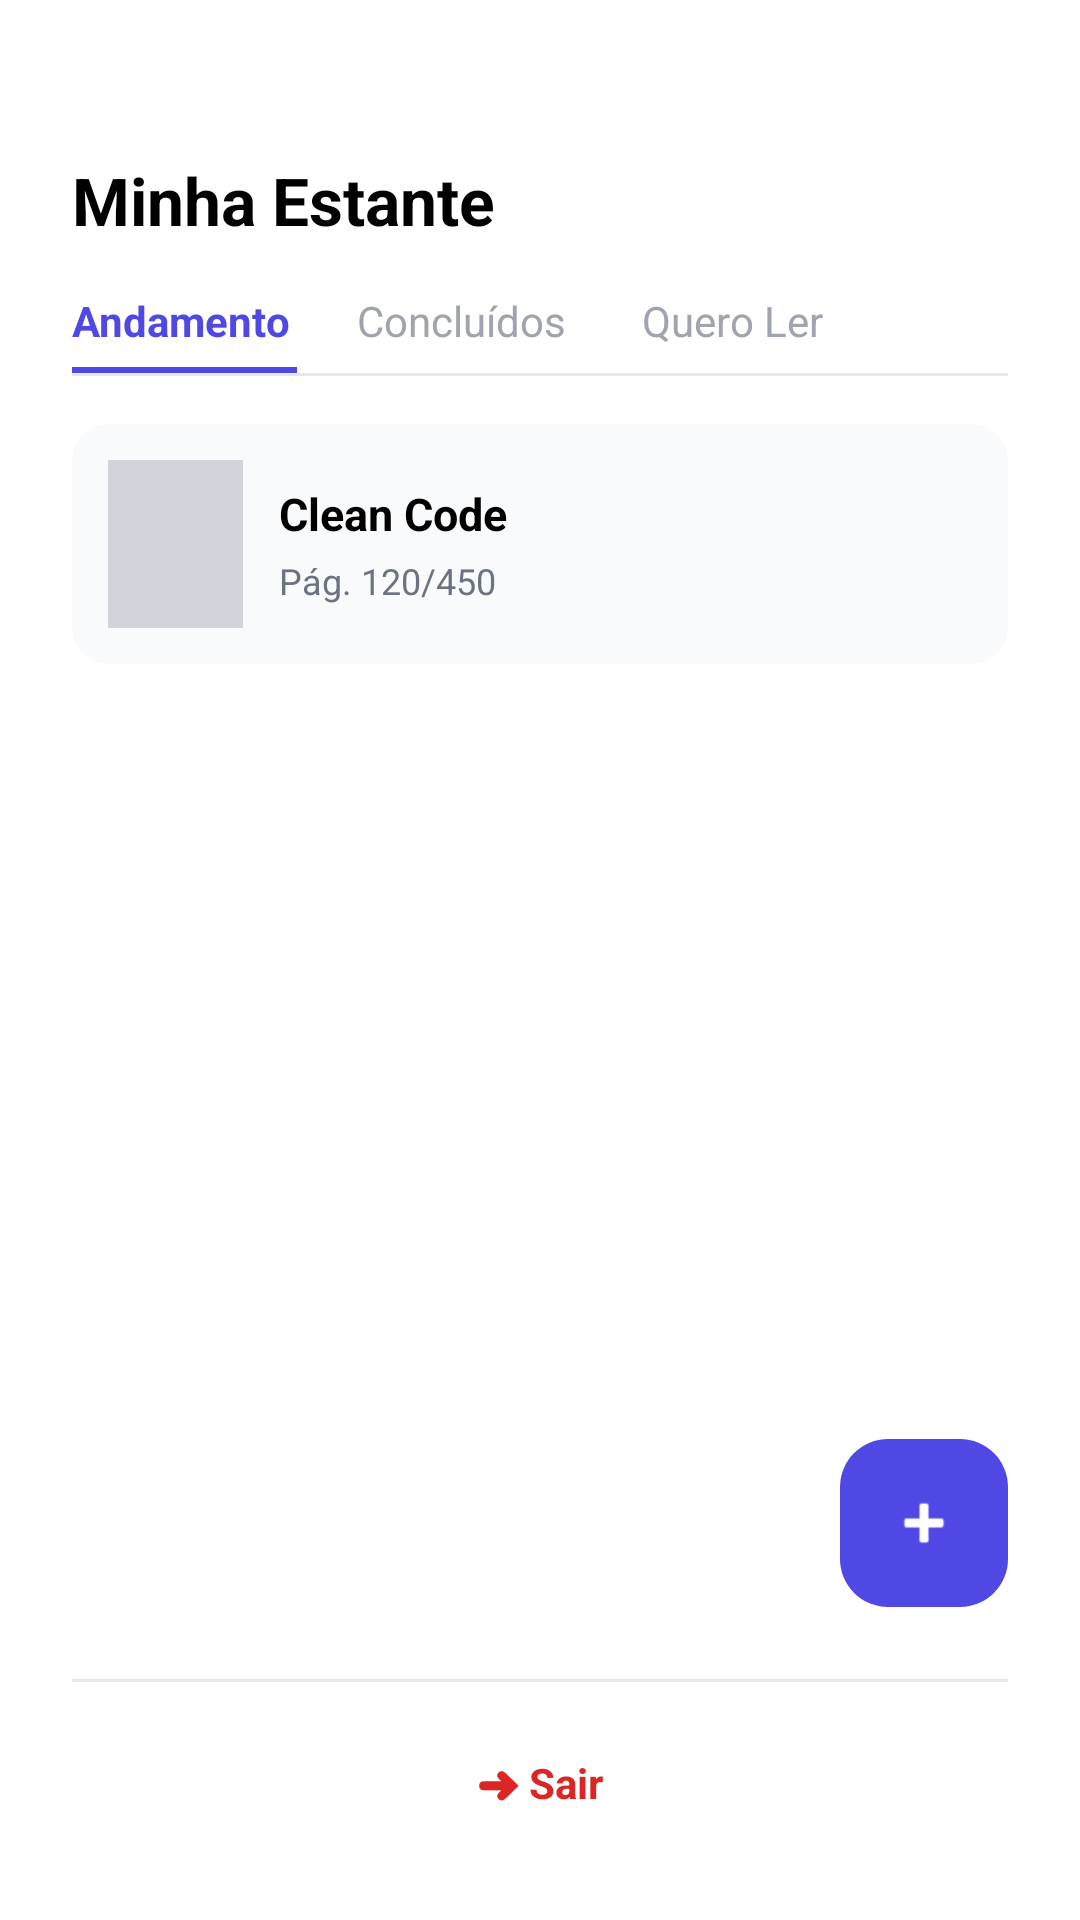

The Android layout XML behind this screen, and the referenced resources:
<!-- AndroidManifest.xml: application theme Theme.Bibliotecando -->
<!-- res/layout/activity_minha_estante.xml -->
<?xml version="1.0" encoding="utf-8"?>
<RelativeLayout xmlns:android="http://schemas.android.com/apk/res/android"
    xmlns:app="http://schemas.android.com/apk/res-auto"
    android:id="@+id/main"
    android:layout_width="match_parent"
    android:layout_height="match_parent"
    android:background="@android:color/white"
    android:paddingLeft="24dp"
    android:paddingRight="24dp"
    android:paddingTop="32dp"
    android:paddingBottom="24dp">

    
    <LinearLayout
        android:id="@+id/layoutTop"
        android:layout_width="match_parent"
        android:layout_height="wrap_content"
        android:orientation="vertical">

        
        <TextView
            android:layout_width="wrap_content"
            android:layout_height="wrap_content"
            android:layout_marginTop="20dp"
            android:layout_marginBottom="16dp"
            android:text="@string/Titulo_MinhaEstante"
            android:textColor="@android:color/black"
            android:textSize="22sp"
            android:textStyle="bold" />

        
        <LinearLayout
            android:layout_width="match_parent"
            android:layout_height="wrap_content"
            android:orientation="horizontal">

            
            <LinearLayout
                android:id="@+id/tabAndamento"
                android:layout_width="wrap_content"
                android:layout_height="wrap_content"
                android:orientation="vertical"
                android:layout_marginRight="20dp"
                android:clickable="true"
                android:focusable="true">

                <TextView
                    android:id="@+id/txtAndamento"
                    android:layout_width="wrap_content"
                    android:layout_height="wrap_content"
                    android:paddingBottom="6dp"
                    android:text="@string/Tab_Andamento"
                    android:textColor="#5048E5"
                    android:textSize="14sp"
                    android:textStyle="bold" />

                
                <View
                    android:id="@+id/lineAndamento"
                    android:layout_width="75dp"
                    android:layout_height="2dp"
                    android:background="#5048E5" />
            </LinearLayout>

            
            <LinearLayout
                android:id="@+id/tabConcluidos"
                android:layout_width="wrap_content"
                android:layout_height="wrap_content"
                android:orientation="vertical"
                android:layout_marginRight="20dp"
                android:layout_gravity="center_vertical"
                android:clickable="true"
                android:focusable="true">

                <TextView
                    android:id="@+id/txtConcluidos"
                    android:layout_width="wrap_content"
                    android:layout_height="wrap_content"
                    android:paddingBottom="6dp"
                    android:text="@string/Tab_Concluídos"
                    android:textColor="#A0A4B0"
                    android:textSize="14sp"
                    android:textStyle="normal" />

                
                <View
                    android:id="@+id/lineConcluidos"
                    android:layout_width="75dp"
                    android:layout_height="2dp"
                    android:background="@android:color/transparent" />
            </LinearLayout>

            
            <LinearLayout
                android:id="@+id/tabQueroLer"
                android:layout_width="wrap_content"
                android:layout_height="wrap_content"
                android:orientation="vertical"
                android:layout_gravity="center_vertical"
                android:clickable="true"
                android:focusable="true">

                <TextView
                    android:id="@+id/txtQueroLer"
                    android:layout_width="wrap_content"
                    android:layout_height="wrap_content"
                    android:paddingBottom="6dp"
                    android:text="@string/Tab_QueroLer"
                    android:textColor="#A0A4B0"
                    android:textSize="14sp"
                    android:textStyle="normal" />

                
                <View
                    android:id="@+id/lineQueroLer"
                    android:layout_width="75dp"
                    android:layout_height="2dp"
                    android:background="@android:color/transparent" />
            </LinearLayout>
        </LinearLayout>

        
        <View
            android:layout_width="match_parent"
            android:layout_height="1dp"
            android:background="#E5E7EB"
            android:layout_marginTop="0dp"
            android:layout_marginBottom="16dp" />
    </LinearLayout>

    
    <androidx.cardview.widget.CardView
        android:id="@+id/cardBook"
        android:layout_width="match_parent"
        android:layout_height="80dp"
        android:layout_below="@id/layoutTop"
        app:cardCornerRadius="12dp"
        app:cardElevation="0dp"
        app:cardBackgroundColor="#F9FAFB"
        app:strokeWidth="1dp"
        app:strokeColor="#E5E7EB">

        <LinearLayout
            android:layout_width="match_parent"
            android:layout_height="match_parent"
            android:orientation="horizontal"
            android:gravity="center_vertical"
            android:padding="12dp">

            
            <View
                android:layout_width="45dp"
                android:layout_height="56dp"
                android:background="#D1D5DB" />

            
            <LinearLayout
                android:layout_width="match_parent"
                android:layout_height="wrap_content"
                android:orientation="vertical"
                android:layout_marginLeft="12dp">

                <TextView
                    android:layout_width="wrap_content"
                    android:layout_height="wrap_content"
                    android:text="Clean Code"
                    android:textSize="15sp"
                    android:textStyle="bold"
                    android:textColor="@android:color/black"
                    android:layout_marginBottom="4dp" />

                <TextView
                    android:layout_width="wrap_content"
                    android:layout_height="wrap_content"
                    android:text="Pág. 120/450"
                    android:textSize="12sp"
                    android:textColor="#6B7280" />
            </LinearLayout>
        </LinearLayout>
    </androidx.cardview.widget.CardView>

    
    <View
        android:id="@+id/dividerFooter"
        android:layout_width="match_parent"
        android:layout_height="1dp"
        android:background="#E5E7EB"
        android:layout_above="@id/layoutLogout"
        android:layout_marginTop="12dp"
        android:layout_marginBottom="12dp" />

    
    <com.google.android.material.floatingactionbutton.FloatingActionButton
        android:id="@+id/fabAdd"
        android:layout_width="56dp"
        android:layout_height="56dp"
        android:layout_above="@id/dividerFooter"
        android:layout_alignParentRight="true"
        android:layout_marginBottom="12dp"
        android:src="@android:drawable/ic_input_add"
        app:backgroundTint="#5048E5"
        app:tint="@android:color/white"
        app:elevation="0dp"
        app:pressedTranslationZ="0dp"
        app:useCompatPadding="false" />

    
    <LinearLayout
        android:id="@+id/layoutLogout"
        android:layout_width="wrap_content"
        android:layout_height="wrap_content"
        android:layout_alignParentBottom="true"
        android:layout_centerHorizontal="true"
        android:orientation="horizontal"
        android:gravity="center_vertical"
        android:padding="12dp">

        <TextView
            android:layout_width="wrap_content"
            android:layout_height="wrap_content"
            android:text="@string/Btn_Sair"
            android:textColor="#DC2626"
            android:textSize="14sp"
            android:textStyle="bold" />
    </LinearLayout>

</RelativeLayout>
<!-- resources referenced by this layout -->
<resources>
  <string name="Btn_Sair">➜ Sair</string>
  <string name="Tab_Andamento">Andamento</string>
  <string name="Tab_QueroLer">Quero Ler</string>
  <string name="Titulo_MinhaEstante">Minha Estante</string>
  <style name="Theme.Bibliotecando" parent="Base.Theme.Bibliotecando" />
  <style name="Base.Theme.Bibliotecando" parent="Theme.Material3.DayNight.NoActionBar">
          
          
      </style>
</resources>
